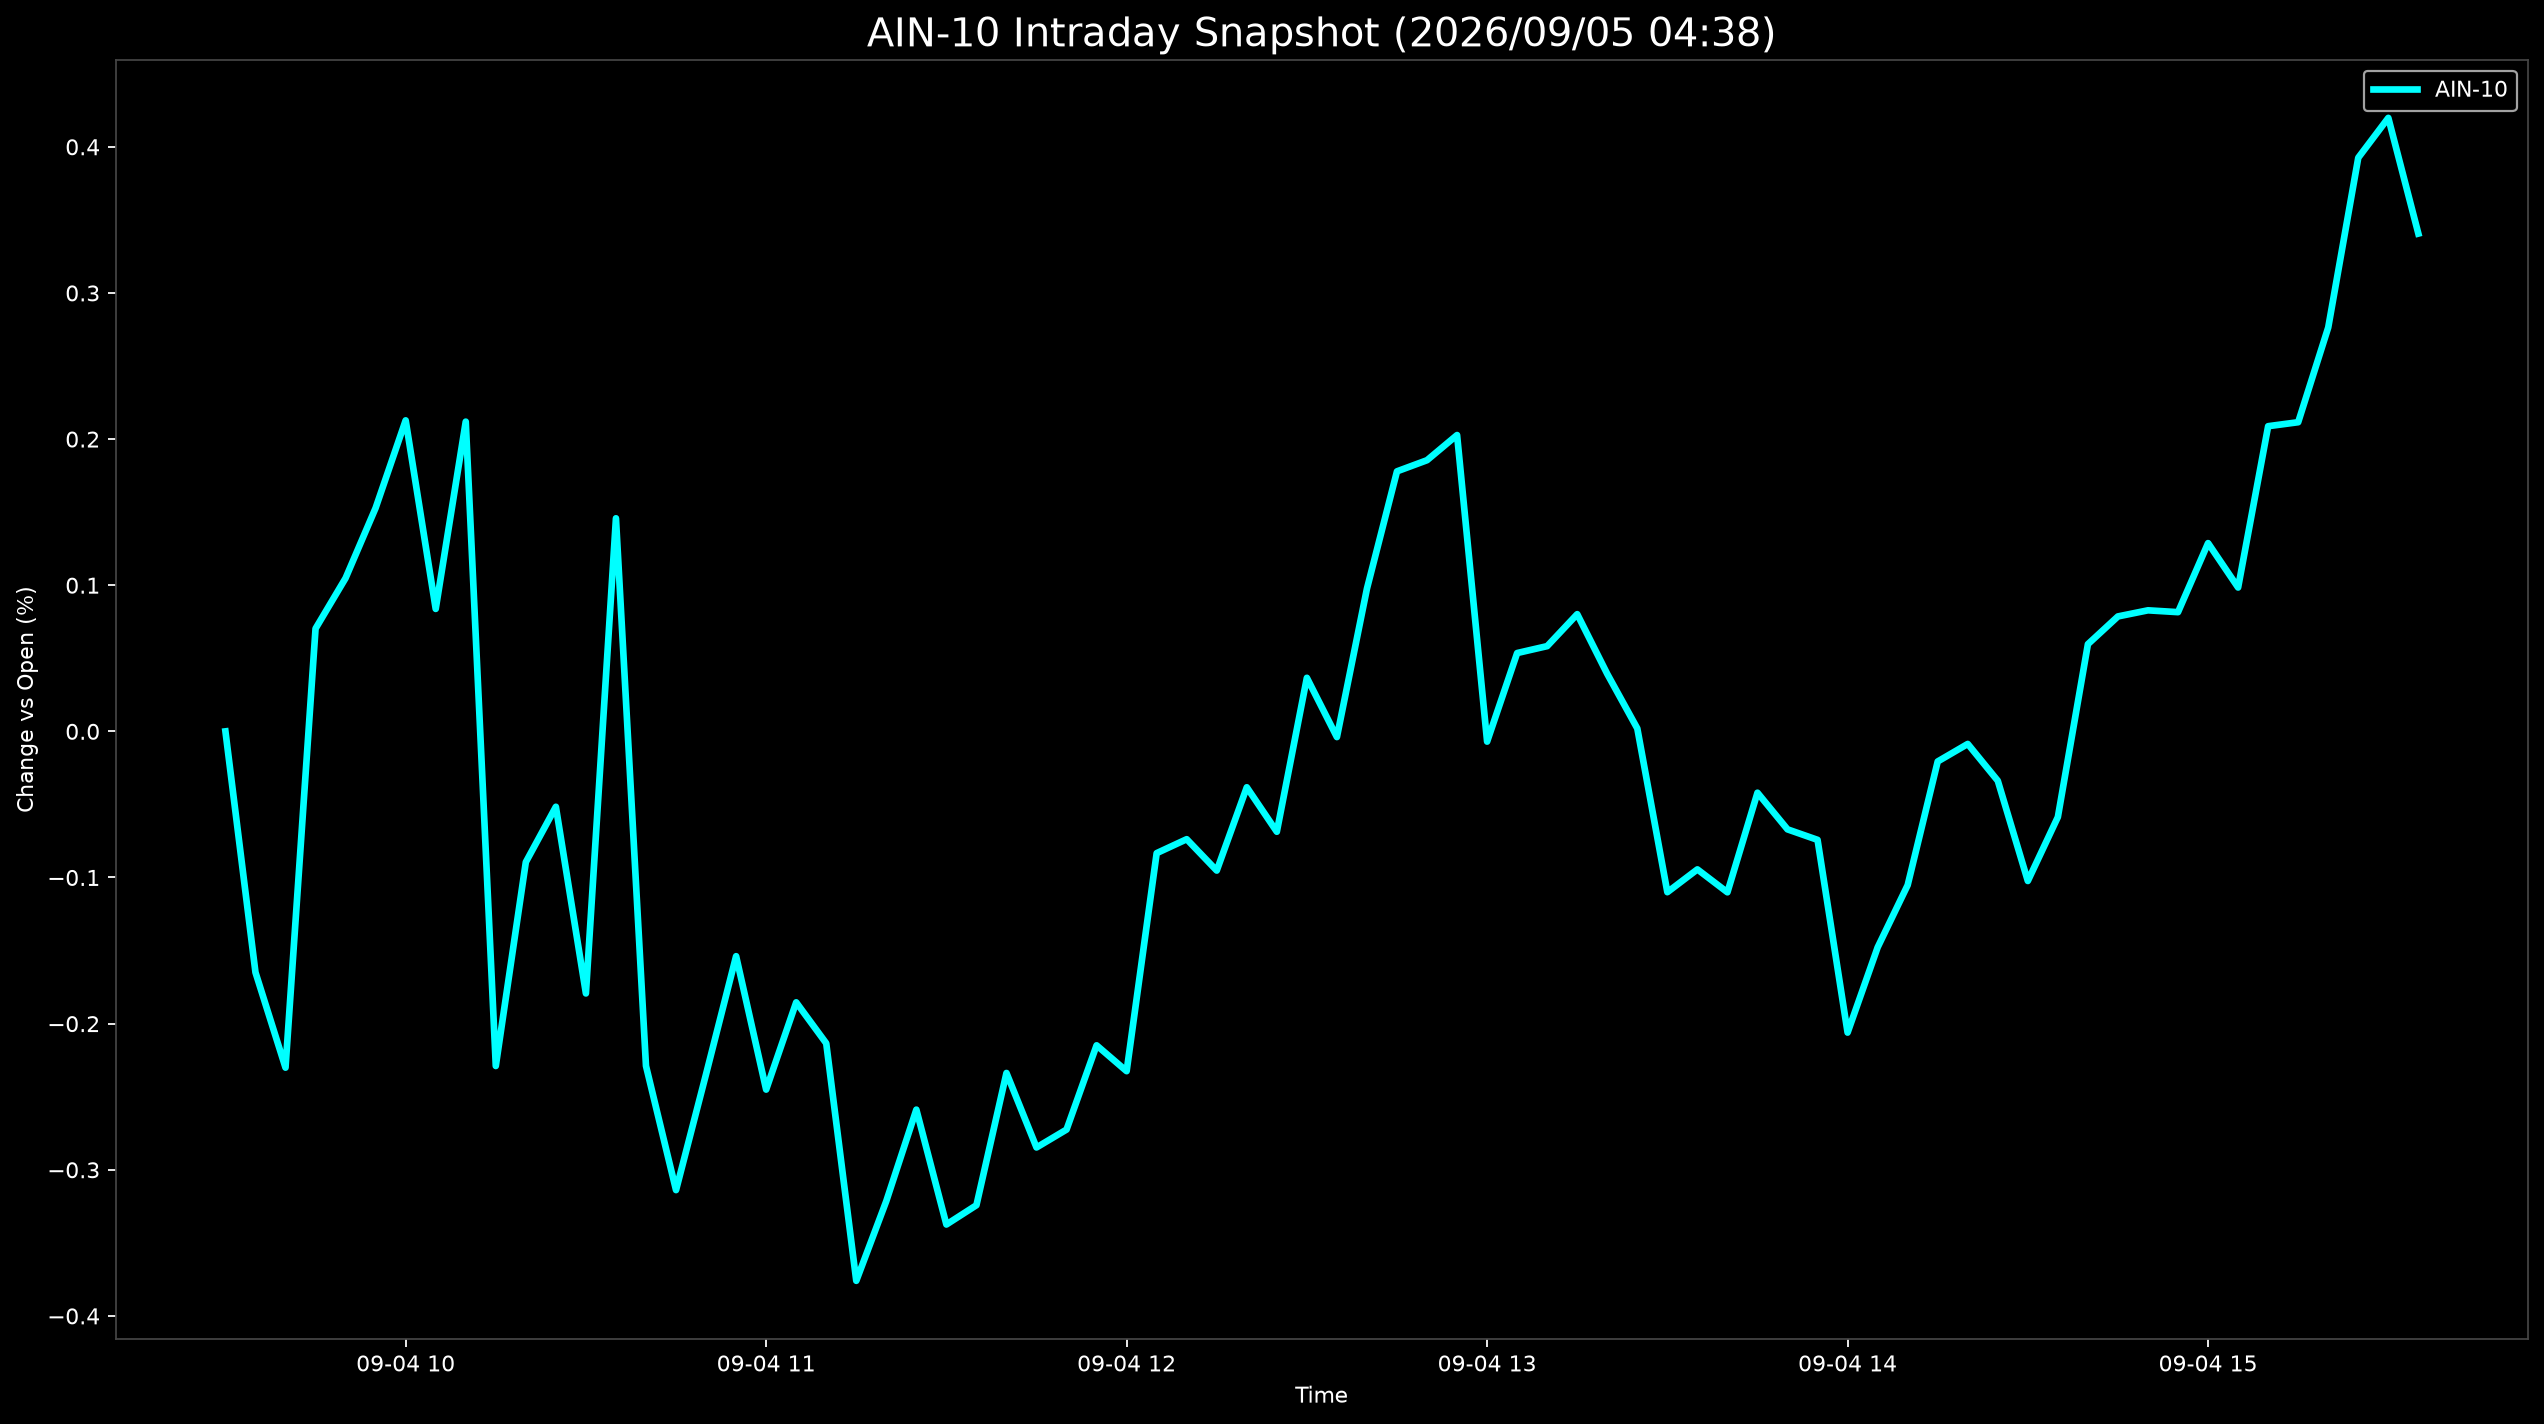

The data file committed next to this chart (first rows):
Datetime, AIN-10
2026-09-04 09:30:00, 0.0
2026-09-04 09:35:00, -0.1649
2026-09-04 09:40:00, -0.2301
2026-09-04 09:45:00, 0.07033
2026-09-04 09:50:00, 0.1049
2026-09-04 09:55:00, 0.1529
2026-09-04 10:00:00, 0.2128
2026-09-04 10:05:00, 0.08379
2026-09-04 10:10:00, 0.2119
2026-09-04 10:15:00, -0.229
2026-09-04 10:20:00, -0.08946
2026-09-04 10:25:00, -0.0516
2026-09-04 10:30:00, -0.1793
2026-09-04 10:35:00, 0.1458
2026-09-04 10:40:00, -0.2289
2026-09-04 10:45:00, -0.3139
2026-09-04 10:50:00, -0.2345
2026-09-04 10:55:00, -0.1538
2026-09-04 11:00:00, -0.2451
2026-09-04 11:05:00, -0.1854
2026-09-04 11:10:00, -0.2135
2026-09-04 11:15:00, -0.376
2026-09-04 11:20:00, -0.3214
2026-09-04 11:25:00, -0.2588
2026-09-04 11:30:00, -0.3375
2026-09-04 11:35:00, -0.3242
2026-09-04 11:40:00, -0.2338
2026-09-04 11:45:00, -0.2847
2026-09-04 11:50:00, -0.2725
2026-09-04 11:55:00, -0.2148
2026-09-04 12:00:00, -0.2325
2026-09-04 12:05:00, -0.08333
2026-09-04 12:10:00, -0.07379
2026-09-04 12:15:00, -0.09527
2026-09-04 12:20:00, -0.03826
2026-09-04 12:25:00, -0.0687
2026-09-04 12:30:00, 0.03665
2026-09-04 12:35:00, -0.003919
2026-09-04 12:40:00, 0.09768
2026-09-04 12:45:00, 0.1779
2026-09-04 12:50:00, 0.1855
2026-09-04 12:55:00, 0.2028
2026-09-04 13:00:00, -0.007013
2026-09-04 13:05:00, 0.05359
2026-09-04 13:10:00, 0.05833
2026-09-04 13:15:00, 0.0802
2026-09-04 13:20:00, 0.03928
2026-09-04 13:25:00, 0.001974
2026-09-04 13:30:00, -0.1101
2026-09-04 13:35:00, -0.09445
2026-09-04 13:40:00, -0.1101
2026-09-04 13:45:00, -0.04199
2026-09-04 13:50:00, -0.06706
2026-09-04 13:55:00, -0.07425
2026-09-04 14:00:00, -0.2061
2026-09-04 14:05:00, -0.1478
2026-09-04 14:10:00, -0.1052
2026-09-04 14:15:00, -0.0206
2026-09-04 14:20:00, -0.008612
2026-09-04 14:25:00, -0.0338
... 14 more rows
